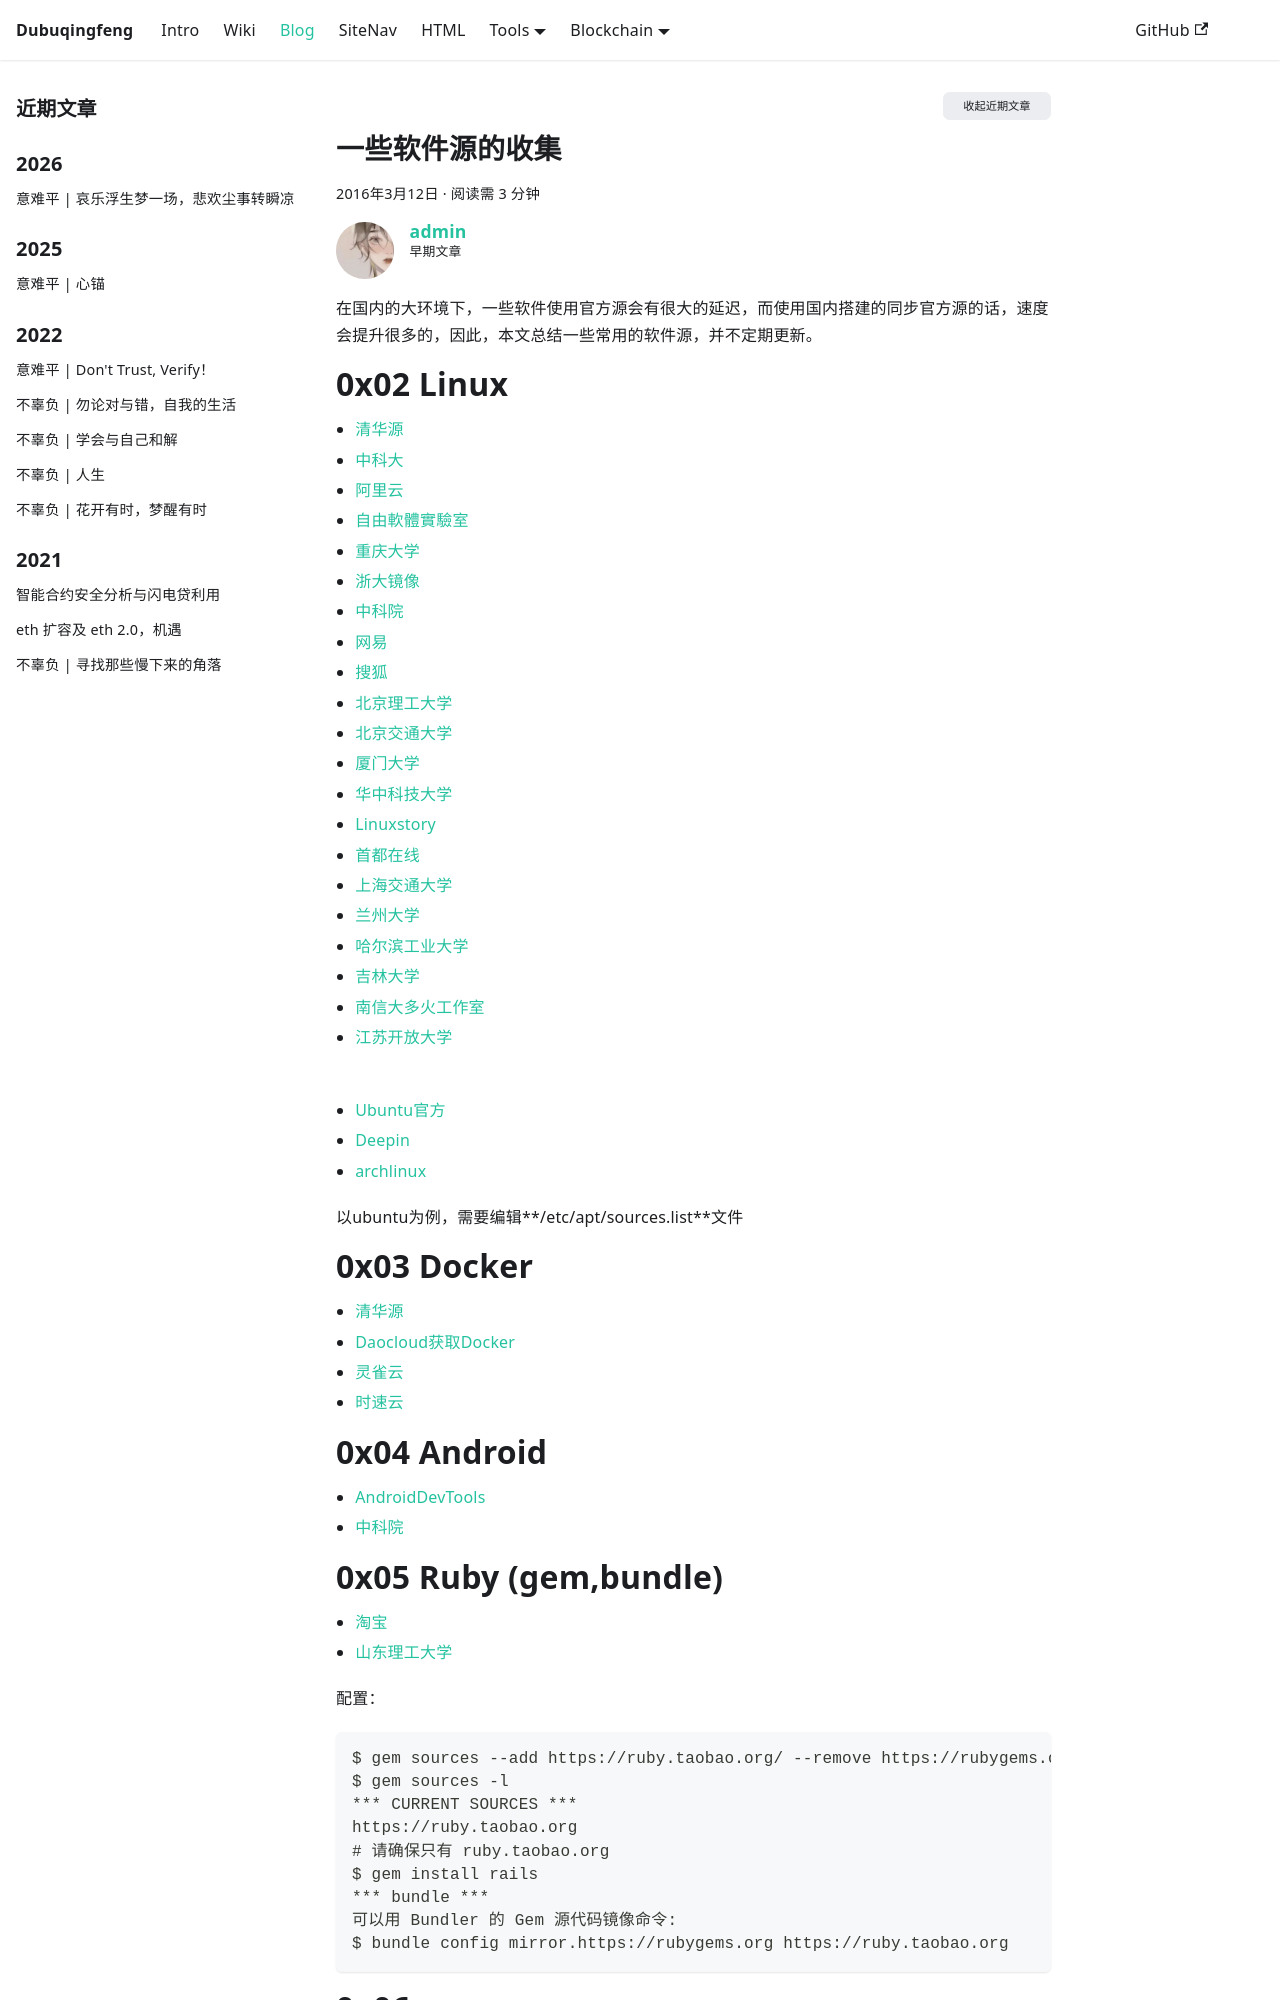

repository: dubuqingfeng/dubuqingfeng · page: blog/201603-some-sources.html · generator: docusaurus

---
title: 一些软件源的收集
description: "0x01 前言 在国内的大环境下，一些软件使用官方源会有很大的延迟，而使用国内搭建的同步官方源的话，速度会提升很多的，因此，本文总结一些常用的软件源，并不定期更新。"
date: 2016-03-12 13:13
updated: 2016-03-12 20:42
tags: 
  - 软件源
  - Linux
  - Docker
  - 技术
excerpt: 在国内，使用一些常见的软件源会大幅度提升速度，提升工作上的效率，本文总结了一些常用的软件源。
categories: 自由软件
permalink: 201603-some-sources.html
authors: [admin]
toc: true
---

# 0x01 前言

在国内的大环境下，一些软件使用官方源会有很大的延迟，而使用国内搭建的同步官方源的话，速度会提升很多的，因此，本文总结一些常用的软件源，并不定期更新。

# 0x02 Linux
+ [清华源](https://mirrors.tuna.tsinghua.edu.cn/)
+ [中科大](https://mirrors.ustc.edu.cn/)
+ [阿里云](http://mirrors.aliyun.com/)
+ [自由軟體實驗室](http://free.nchc.org.tw/pmwiki/index.php?n=FSLab.MirrorLists)
+ [重庆大学](https://mirrors.cqu.edu.cn/)
+ [浙大镜像](http://mirrors.zju.edu.cn/)
+ [中科院](http://mirrors.opencas.cn/)
+ [网易](http://mirrors.163.com/)
+ [搜狐](http://mirrors.sohu.com/)
+ [北京理工大学](http://mirror.bit.edu.cn/web/)
+ [北京交通大学](http://mirror.bjtu.edu.cn/cn/)
+ [厦门大学](http://mirrors.xmu.edu.cn/)
+ [华中科技大学](http://mirrors.hust.edu.cn/)
+ [Linuxstory](http://mirrors.linuxstory.org/)
+ [首都在线](http://mirrors.yun-idc.com/)
+ [上海交通大学](http://ftp.sjtu.edu.cn/)
+ [兰州大学](http://mirror.lzu.edu.cn/)
+ [哈尔滨工业大学](http://run.hit.edu.cn/html/)
+ [吉林大学](http://mirrors.jlu.edu.cn/)
+ [南信大多火工作室](https://mirrors.duohuo.org/)
+ [江苏开放大学](http://mirrors.jstvu.edu.cn/)

<br />

+ [Ubuntu官方](http://wiki.ubuntu.org.cn/%E6%BA%90%E5%88%97%E8%A1%A8)
+ [Deepin](https://www.deepin.org/mirror.html)
+ [archlinux](https://www.archlinuxcn.org/archlinux-cn-repo-and-mirror/)

以ubuntu为例，需要编辑**/etc/apt/sources.list**文件

# 0x03 Docker
+ [清华源](https://mirrors.tuna.tsinghua.edu.cn/help/docker/)
+ [Daocloud获取Docker](https://get.daocloud.io/)
+ [灵雀云](http://www.alauda.cn/)
+ [时速云](https://www.tenxcloud.com/)
